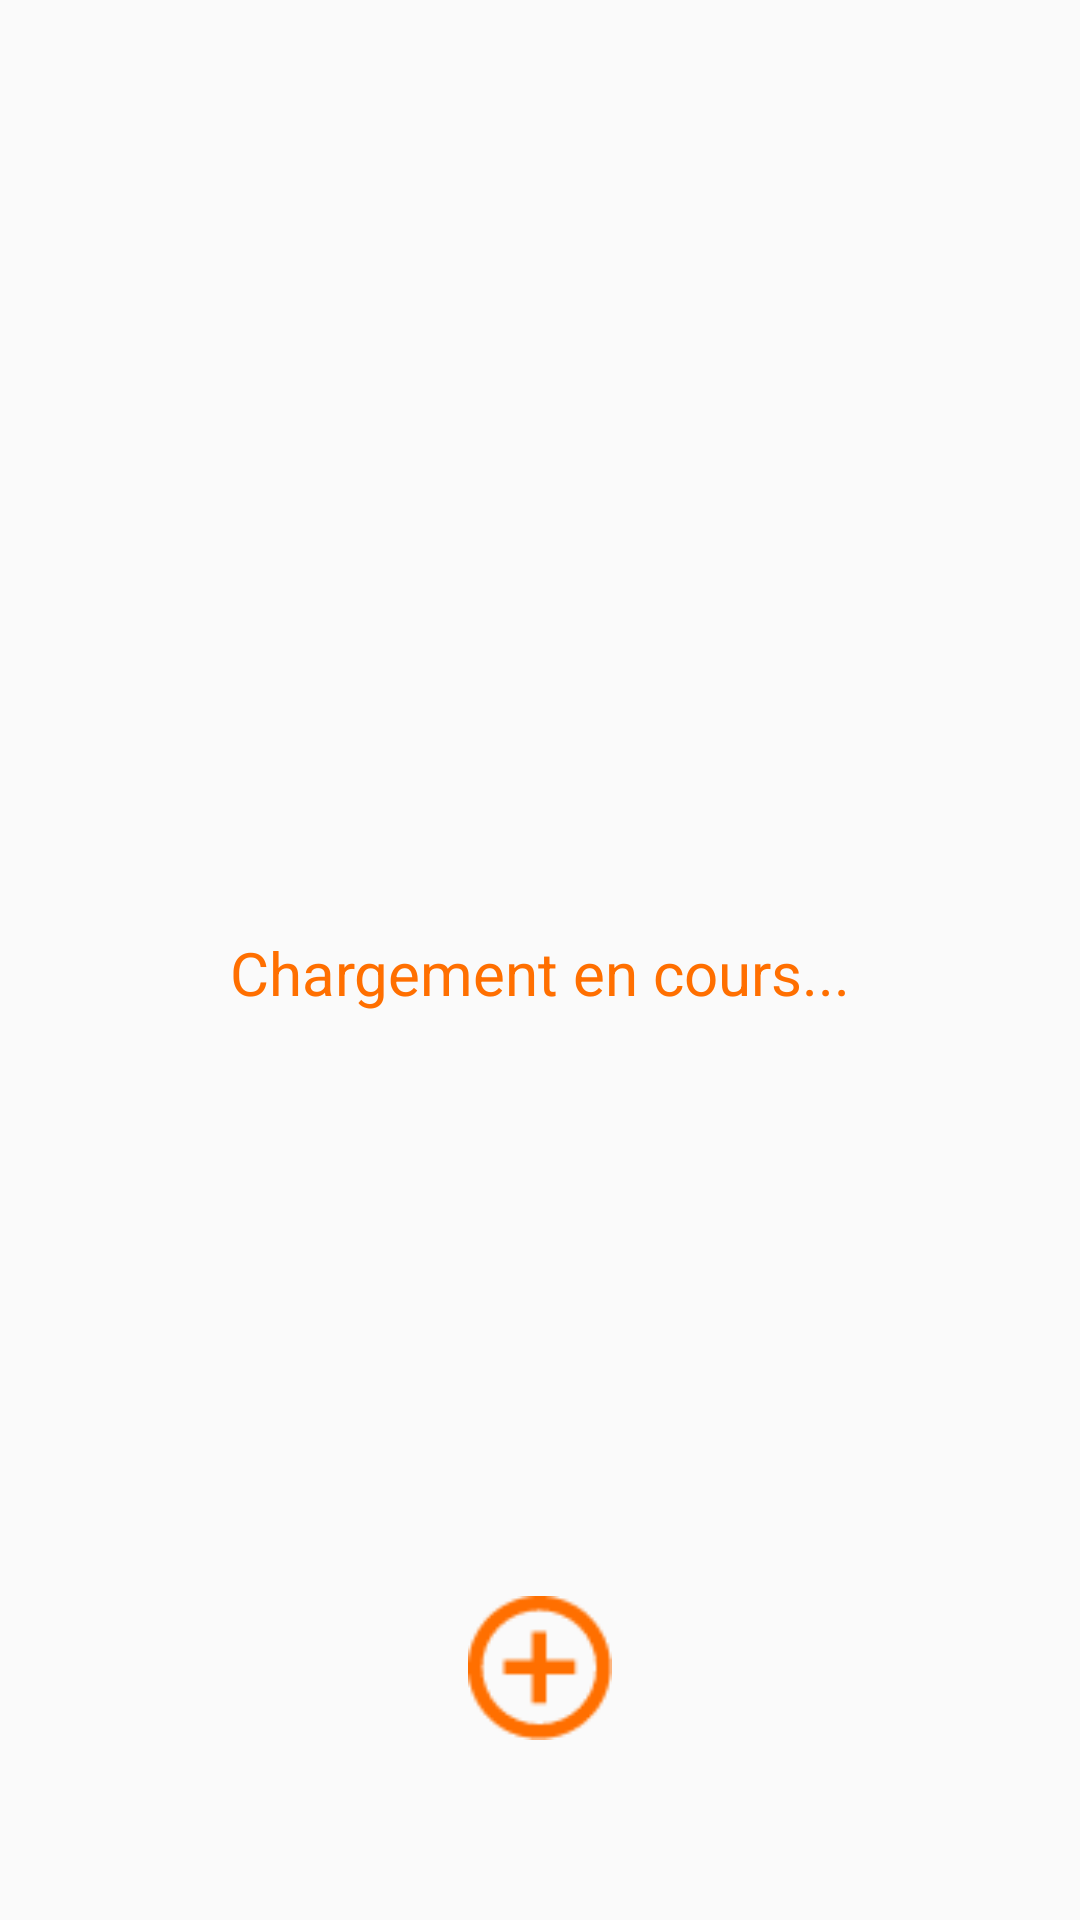

This screen was rendered from an Android layout file. Write that file and the resources it references.
<!-- AndroidManifest.xml: application theme AppTheme -->
<!-- res/layout/fragment_ingredients_list.xml -->
<?xml version="1.0" encoding="utf-8"?>
<androidx.constraintlayout.widget.ConstraintLayout xmlns:android="http://schemas.android.com/apk/res/android"
    xmlns:app="http://schemas.android.com/apk/res-auto"
    xmlns:tools="http://schemas.android.com/tools"
    android:layout_width="match_parent"
    android:layout_height="match_parent"
    tools:context=".ui.recipe.RecipeFragment">

    <TextView
        android:id="@+id/ingredient_loading"
        android:layout_width="match_parent"
        android:layout_height="wrap_content"
        android:layout_marginStart="8dp"
        android:layout_marginTop="8dp"
        android:layout_marginEnd="8dp"
        android:text="@string/loading"
        android:textColor="@color/colorPrimary"
        android:textAlignment="center"
        android:textSize="20sp"
        app:layout_constraintBottom_toBottomOf="parent"
        app:layout_constraintEnd_toEndOf="parent"
        app:layout_constraintStart_toStartOf="parent"
        app:layout_constraintTop_toTopOf="parent"
        android:gravity="center_horizontal" />

    <ListView
        android:id="@+id/list_view_stock"
        android:layout_width="wrap_content"
        android:layout_height="wrap_content"
        app:layout_constraintLeft_toLeftOf="parent"
        app:layout_constraintRight_toRightOf="parent"
        app:layout_constraintTop_toTopOf="parent"
        android:layout_marginLeft="10dp"
        android:layout_marginRight="10dp" />

    <ImageButton
        android:id="@+id/add_new_ingredient_button"
        android:layout_width="48dp"
        android:layout_height="48dp"
        android:layout_marginBottom="60dp"
        android:background="#00FFFFFF"
        android:scaleType="fitCenter"
        android:src="@drawable/ic_add_circle_outline_24px_orange"
        app:layout_constraintBottom_toBottomOf="parent"
        app:layout_constraintLeft_toLeftOf="parent"
        app:layout_constraintRight_toRightOf="parent" />

</androidx.constraintlayout.widget.ConstraintLayout>
<!-- resources referenced by this layout -->
<resources>
  <color name="colorPrimary">#FF6F00</color>
  <!-- drawable ic_add_circle_outline_24px_orange: png bitmap (drawable, 1220 bytes) -->
  <string name="loading">Chargement en cours...</string>
  <style name="AppTheme" parent="Theme.AppCompat.Light.DarkActionBar">
          
          <item name="colorPrimary">@color/colorPrimary</item>
          <item name="colorPrimaryDark">@color/colorPrimaryDark</item>
          <item name="colorAccent">@color/colorAccent</item>
          <item name="android:popupMenuStyle">@style/PopupMenu</item>
      </style>
  <color name="colorPrimaryDark">#D25B00</color>
  <color name="colorAccent">#FF6F00</color>
  <style name="PopupMenu" parent="ThemeOverlay.AppCompat.Dark">
          <item name="android:popupBackground">@color/popupBackground</item>
      </style>
  <color name="popupBackground">#8BDADADA</color>
</resources>
